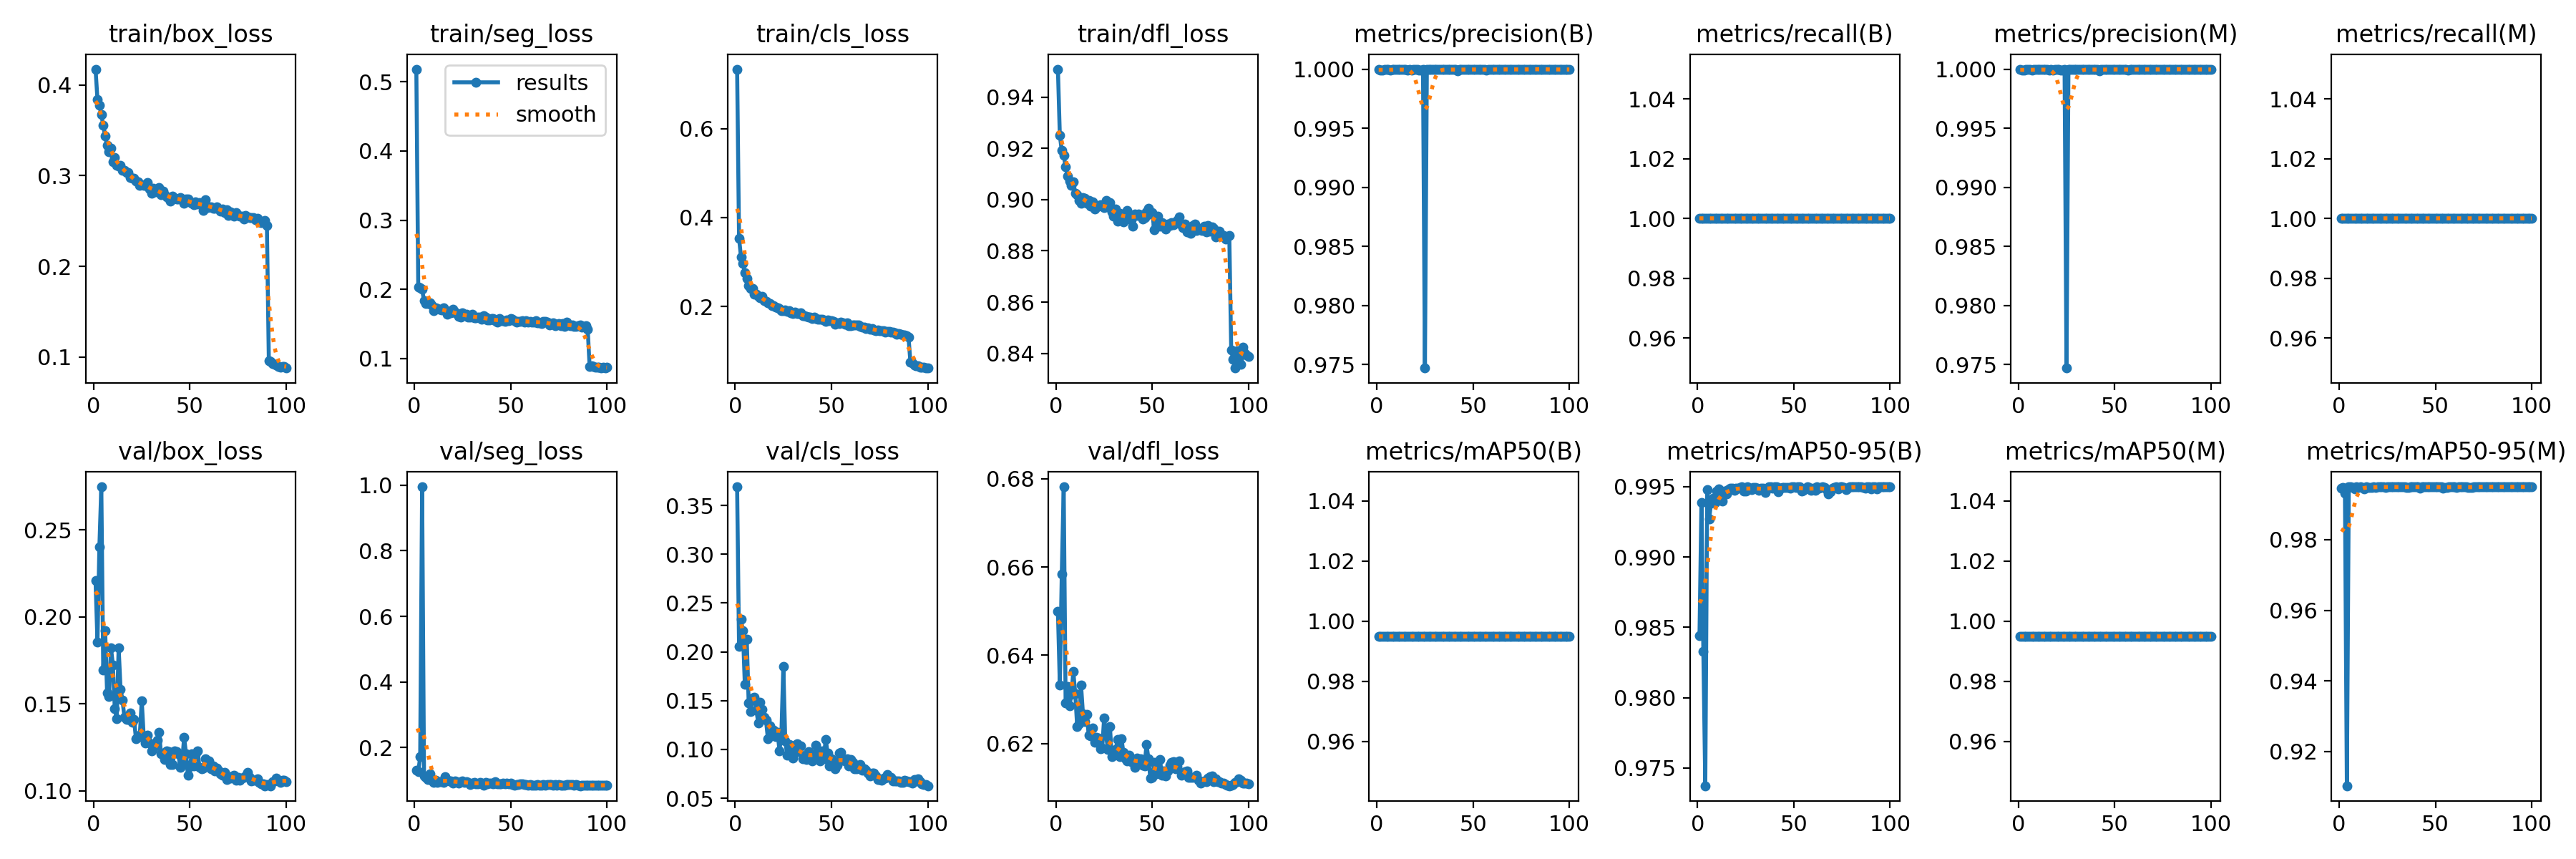

The data file committed next to this chart (first rows):
epoch, train/box_loss, train/seg_loss, train/cls_loss, train/dfl_loss, metrics/precision(B), metrics/recall(B), metrics/mAP50(B), metrics/mAP50-95(B), metrics/precision(M), metrics/recall(M), metrics/mAP50(M), metrics/mAP50-95(M), val/box_loss, val/seg_loss, val/cls_loss, val/dfl_loss, lr/pg0, lr/pg1, lr/pg2
1, 0.4176, 0.5184, 0.7336, 0.9509, 1, 1, 0.995, 0.9844, 1, 1, 0.995, 0.9947, 0.2208, 0.1313, 0.3691, 0.65, 0.0006629, 0.0006629, 0.0006629
2, 0.3841, 0.2031, 0.3534, 0.9251, 0.9999, 1, 0.995, 0.9939, 0.9999, 1, 0.995, 0.9949, 0.1857, 0.1263, 0.2053, 0.6333, 0.001316, 0.001316, 0.001316
3, 0.3777, 0.2026, 0.3117, 0.9191, 0.9999, 1, 0.995, 0.9833, 0.9999, 1, 0.995, 0.9932, 0.2404, 0.1719, 0.2334, 0.6584, 0.001957, 0.001957, 0.001957
4, 0.3673, 0.2, 0.2962, 0.9173, 1, 1, 0.995, 0.9737, 1, 1, 0.995, 0.9103, 0.2749, 0.9951, 0.2215, 0.6782, 0.001941, 0.001941, 0.001941
5, 0.3558, 0.1833, 0.2755, 0.9128, 1, 1, 0.995, 0.9948, 1, 1, 0.995, 0.9949, 0.1694, 0.1128, 0.1666, 0.6292, 0.001941, 0.001941, 0.001941
6, 0.3435, 0.1797, 0.2632, 0.9093, 1, 1, 0.995, 0.9927, 1, 1, 0.995, 0.9949, 0.192, 0.1096, 0.2126, 0.6328, 0.001921, 0.001921, 0.001921
7, 0.3331, 0.1794, 0.2462, 0.9072, 0.9999, 1, 0.995, 0.9938, 0.9999, 1, 0.995, 0.9947, 0.1564, 0.1023, 0.1479, 0.6286, 0.001901, 0.001901, 0.001901
8, 0.3262, 0.1804, 0.2411, 0.9055, 1, 1, 0.995, 0.9942, 1, 1, 0.995, 0.9944, 0.1543, 0.1207, 0.139, 0.6311, 0.001881, 0.001881, 0.001881
9, 0.33, 0.1775, 0.2398, 0.9068, 1, 1, 0.995, 0.9939, 1, 1, 0.995, 0.995, 0.1823, 0.1008, 0.1525, 0.6363, 0.001861, 0.001861, 0.001861
10, 0.3151, 0.1694, 0.227, 0.9025, 1, 1, 0.995, 0.9947, 1, 1, 0.995, 0.9949, 0.1725, 0.0951, 0.1534, 0.6313, 0.001842, 0.001842, 0.001842
11, 0.3203, 0.1731, 0.2273, 0.9019, 1, 1, 0.995, 0.9949, 1, 1, 0.995, 0.995, 0.147, 0.1009, 0.1399, 0.6239, 0.001822, 0.001822, 0.001822
12, 0.3114, 0.1725, 0.2225, 0.8997, 1, 1, 0.995, 0.9943, 1, 1, 0.995, 0.9948, 0.1415, 0.09437, 0.127, 0.6245, 0.001802, 0.001802, 0.001802
13, 0.3102, 0.171, 0.2187, 0.8985, 1, 1, 0.995, 0.994, 1, 1, 0.995, 0.9945, 0.1822, 0.09584, 0.1483, 0.6333, 0.001782, 0.001782, 0.001782
14, 0.3114, 0.1699, 0.2231, 0.9009, 1, 1, 0.995, 0.9947, 1, 1, 0.995, 0.995, 0.1583, 0.09684, 0.1414, 0.6268, 0.001762, 0.001762, 0.001762
15, 0.3062, 0.1733, 0.2127, 0.9004, 1, 1, 0.995, 0.9945, 1, 1, 0.995, 0.9949, 0.1523, 0.09322, 0.1333, 0.6249, 0.001743, 0.001743, 0.001743
16, 0.306, 0.1704, 0.2117, 0.8987, 0.9999, 1, 0.995, 0.9948, 0.9999, 1, 0.995, 0.9948, 0.1422, 0.1125, 0.1298, 0.6265, 0.001723, 0.001723, 0.001723
17, 0.3032, 0.1644, 0.2086, 0.8998, 1, 1, 0.995, 0.9949, 1, 1, 0.995, 0.9948, 0.1409, 0.1, 0.1108, 0.6219, 0.001703, 0.001703, 0.001703
18, 0.3034, 0.1685, 0.2062, 0.8975, 0.9999, 1, 0.995, 0.9949, 0.9999, 1, 0.995, 0.9949, 0.1412, 0.09772, 0.1245, 0.6216, 0.001683, 0.001683, 0.001683
19, 0.2983, 0.1666, 0.2022, 0.8992, 1, 1, 0.995, 0.9948, 1, 1, 0.995, 0.9949, 0.1449, 0.09851, 0.1178, 0.6235, 0.001663, 0.001663, 0.001663
20, 0.2974, 0.1712, 0.2016, 0.8963, 1, 1, 0.995, 0.9949, 1, 1, 0.995, 0.995, 0.1393, 0.09299, 0.1197, 0.6203, 0.001644, 0.001644, 0.001644
21, 0.2971, 0.1676, 0.198, 0.8971, 1, 1, 0.995, 0.9949, 1, 1, 0.995, 0.995, 0.1409, 0.09765, 0.1133, 0.6214, 0.001624, 0.001624, 0.001624
22, 0.294, 0.1654, 0.1977, 0.8975, 0.9999, 1, 0.995, 0.9949, 0.9999, 1, 0.995, 0.995, 0.1299, 0.09677, 0.1177, 0.6211, 0.001604, 0.001604, 0.001604
23, 0.2928, 0.1608, 0.1946, 0.8981, 0.9999, 1, 0.995, 0.995, 0.9999, 1, 0.995, 0.995, 0.1307, 0.09237, 0.09887, 0.6188, 0.001584, 0.001584, 0.001584
24, 0.2893, 0.1602, 0.1911, 0.8973, 1, 1, 0.995, 0.9947, 1, 1, 0.995, 0.9949, 0.1321, 0.09596, 0.1162, 0.6189, 0.001564, 0.001564, 0.001564
25, 0.2903, 0.1661, 0.1902, 0.8969, 0.9747, 1, 0.995, 0.9947, 0.9747, 1, 0.995, 0.9949, 0.1518, 0.09823, 0.1852, 0.6258, 0.001545, 0.001545, 0.001545
26, 0.2895, 0.1633, 0.1915, 0.8998, 1, 1, 0.995, 0.995, 1, 1, 0.995, 0.995, 0.1316, 0.09417, 0.1087, 0.6218, 0.001525, 0.001525, 0.001525
27, 0.2889, 0.1641, 0.1893, 0.8972, 1, 1, 0.995, 0.9949, 1, 1, 0.995, 0.995, 0.1274, 0.09643, 0.09446, 0.6187, 0.001505, 0.001505, 0.001505
28, 0.2927, 0.1595, 0.1911, 0.8987, 1, 1, 0.995, 0.9948, 1, 1, 0.995, 0.9949, 0.1318, 0.09339, 0.1048, 0.6238, 0.001485, 0.001485, 0.001485
29, 0.2853, 0.1599, 0.1863, 0.8954, 1, 1, 0.995, 0.995, 1, 1, 0.995, 0.995, 0.1275, 0.08678, 0.1018, 0.617, 0.001465, 0.001465, 0.001465
30, 0.2808, 0.1641, 0.1848, 0.8935, 1, 1, 0.995, 0.9949, 1, 1, 0.995, 0.995, 0.123, 0.09305, 0.09114, 0.6175, 0.001446, 0.001446, 0.001446
31, 0.2861, 0.1584, 0.1865, 0.8964, 1, 1, 0.995, 0.9949, 1, 1, 0.995, 0.9949, 0.1246, 0.09488, 0.1043, 0.6186, 0.001426, 0.001426, 0.001426
32, 0.2823, 0.1588, 0.1835, 0.8915, 1, 1, 0.995, 0.9948, 1, 1, 0.995, 0.9949, 0.1257, 0.08932, 0.1056, 0.6209, 0.001406, 0.001406, 0.001406
33, 0.2847, 0.1598, 0.1844, 0.8948, 1, 1, 0.995, 0.9949, 1, 1, 0.995, 0.995, 0.1289, 0.09054, 0.09755, 0.617, 0.001386, 0.001386, 0.001386
34, 0.2872, 0.1596, 0.1859, 0.8936, 1, 1, 0.995, 0.9949, 1, 1, 0.995, 0.9949, 0.1335, 0.09354, 0.1037, 0.6211, 0.001366, 0.001366, 0.001366
35, 0.2786, 0.157, 0.1788, 0.8912, 1, 1, 0.995, 0.9946, 1, 1, 0.995, 0.9948, 0.1213, 0.09095, 0.09048, 0.618, 0.001347, 0.001347, 0.001347
36, 0.2832, 0.1615, 0.1786, 0.8945, 1, 1, 0.995, 0.9948, 1, 1, 0.995, 0.9949, 0.1219, 0.08637, 0.09372, 0.6165, 0.001327, 0.001327, 0.001327
37, 0.279, 0.1598, 0.1777, 0.8958, 1, 1, 0.995, 0.995, 1, 1, 0.995, 0.995, 0.1181, 0.09511, 0.08966, 0.616, 0.001307, 0.001307, 0.001307
38, 0.2766, 0.1556, 0.1761, 0.8936, 1, 1, 0.995, 0.995, 1, 1, 0.995, 0.995, 0.1228, 0.08964, 0.09771, 0.6173, 0.001287, 0.001287, 0.001287
39, 0.2751, 0.1559, 0.1759, 0.8923, 1, 1, 0.995, 0.9949, 1, 1, 0.995, 0.995, 0.1224, 0.0926, 0.09398, 0.6159, 0.001267, 0.001267, 0.001267
40, 0.2718, 0.1575, 0.172, 0.8897, 1, 1, 0.995, 0.995, 1, 1, 0.995, 0.995, 0.1152, 0.09114, 0.08839, 0.6158, 0.001248, 0.001248, 0.001248
41, 0.2774, 0.1573, 0.1762, 0.8943, 1, 1, 0.995, 0.995, 1, 1, 0.995, 0.995, 0.115, 0.08938, 0.09344, 0.6146, 0.001228, 0.001228, 0.001228
42, 0.2753, 0.1545, 0.1734, 0.8939, 0.9999, 1, 0.995, 0.9947, 0.9999, 1, 0.995, 0.9947, 0.1227, 0.0964, 0.1042, 0.6167, 0.001208, 0.001208, 0.001208
43, 0.274, 0.1522, 0.1719, 0.8945, 1, 1, 0.995, 0.9949, 1, 1, 0.995, 0.9949, 0.1224, 0.09008, 0.09272, 0.6161, 0.001188, 0.001188, 0.001188
44, 0.2739, 0.1577, 0.1717, 0.8942, 1, 1, 0.995, 0.995, 1, 1, 0.995, 0.995, 0.1211, 0.08922, 0.08788, 0.6165, 0.001168, 0.001168, 0.001168
45, 0.2754, 0.155, 0.1706, 0.8924, 1, 1, 0.995, 0.9949, 1, 1, 0.995, 0.995, 0.1134, 0.08946, 0.09875, 0.615, 0.001149, 0.001149, 0.001149
46, 0.2741, 0.1547, 0.1702, 0.8931, 1, 1, 0.995, 0.9949, 1, 1, 0.995, 0.995, 0.1165, 0.09099, 0.09075, 0.6149, 0.001129, 0.001129, 0.001129
47, 0.2696, 0.1532, 0.1667, 0.8952, 1, 1, 0.995, 0.9949, 1, 1, 0.995, 0.9949, 0.1307, 0.0889, 0.1103, 0.6197, 0.001109, 0.001109, 0.001109
48, 0.2741, 0.1555, 0.1691, 0.8967, 1, 1, 0.995, 0.9949, 1, 1, 0.995, 0.9949, 0.1212, 0.09203, 0.09622, 0.6166, 0.001089, 0.001089, 0.001089
49, 0.2744, 0.1549, 0.1679, 0.8943, 1, 1, 0.995, 0.995, 1, 1, 0.995, 0.9949, 0.1087, 0.08932, 0.0833, 0.6122, 0.001069, 0.001069, 0.001069
50, 0.2714, 0.1583, 0.1673, 0.8949, 1, 1, 0.995, 0.995, 1, 1, 0.995, 0.9949, 0.1139, 0.09183, 0.09054, 0.6122, 0.00105, 0.00105, 0.00105
51, 0.2693, 0.1566, 0.1662, 0.8883, 1, 1, 0.995, 0.9949, 1, 1, 0.995, 0.9949, 0.1211, 0.08668, 0.08459, 0.6157, 0.00103, 0.00103, 0.00103
52, 0.2676, 0.155, 0.1605, 0.8902, 1, 1, 0.995, 0.995, 1, 1, 0.995, 0.995, 0.1143, 0.08633, 0.07989, 0.6132, 0.00101, 0.00101, 0.00101
53, 0.271, 0.1524, 0.1634, 0.8936, 1, 1, 0.995, 0.995, 1, 1, 0.995, 0.995, 0.1208, 0.08847, 0.08387, 0.6139, 0.0009902, 0.0009902, 0.0009902
54, 0.2686, 0.1539, 0.1618, 0.8896, 1, 1, 0.995, 0.9947, 1, 1, 0.995, 0.9947, 0.1229, 0.08693, 0.09605, 0.6164, 0.0009704, 0.0009704, 0.0009704
55, 0.2702, 0.1539, 0.164, 0.8909, 1, 1, 0.995, 0.9947, 1, 1, 0.995, 0.9948, 0.1134, 0.08934, 0.09694, 0.6127, 0.0009506, 0.0009506, 0.0009506
56, 0.2693, 0.155, 0.1628, 0.8904, 1, 1, 0.995, 0.9949, 1, 1, 0.995, 0.9948, 0.1124, 0.09041, 0.08911, 0.6138, 0.0009308, 0.0009308, 0.0009308
57, 0.2617, 0.1527, 0.1591, 0.8885, 0.9999, 1, 0.995, 0.995, 0.9999, 1, 0.995, 0.995, 0.113, 0.08738, 0.0879, 0.6127, 0.000911, 0.000911, 0.000911
58, 0.2734, 0.1549, 0.1626, 0.8906, 1, 1, 0.995, 0.9949, 1, 1, 0.995, 0.995, 0.1184, 0.08765, 0.09046, 0.6138, 0.0008912, 0.0008912, 0.0008912
59, 0.265, 0.1527, 0.1565, 0.8899, 1, 1, 0.995, 0.9947, 1, 1, 0.995, 0.9949, 0.114, 0.0865, 0.08292, 0.6151, 0.0008714, 0.0008714, 0.0008714
60, 0.2658, 0.1535, 0.1573, 0.891, 1, 1, 0.995, 0.9949, 1, 1, 0.995, 0.995, 0.117, 0.08692, 0.08993, 0.6158, 0.0008516, 0.0008516, 0.0008516
... 40 more rows
